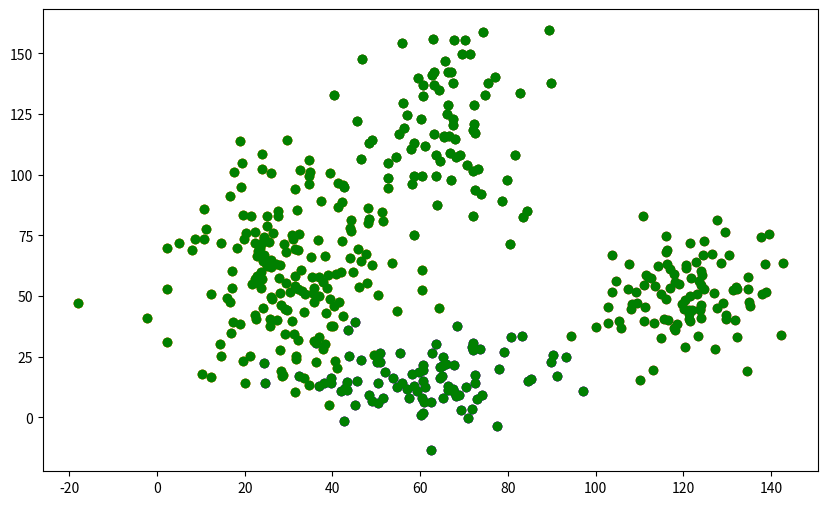
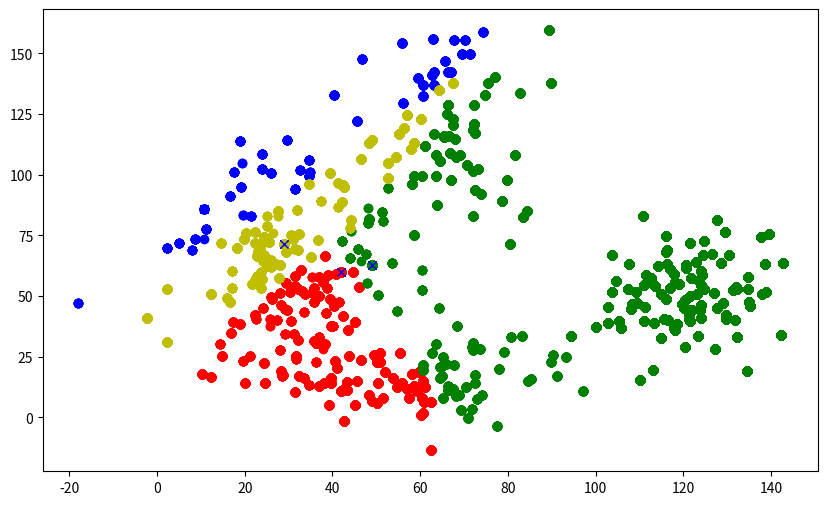
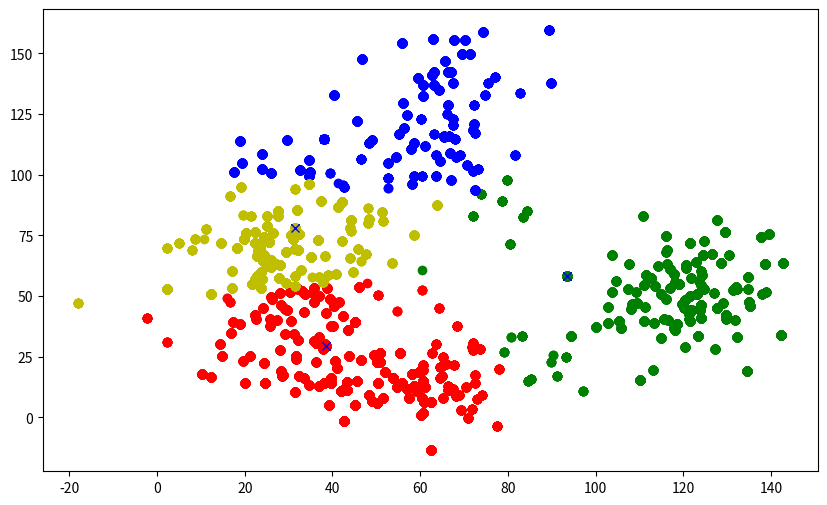
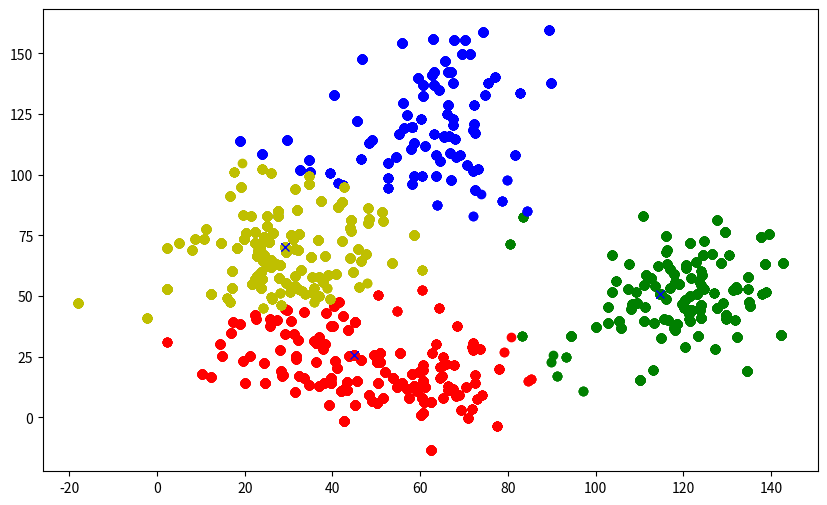
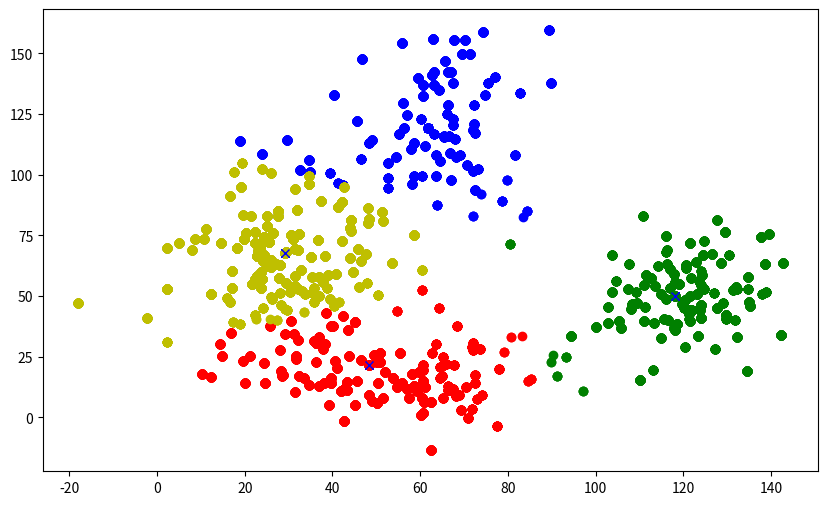
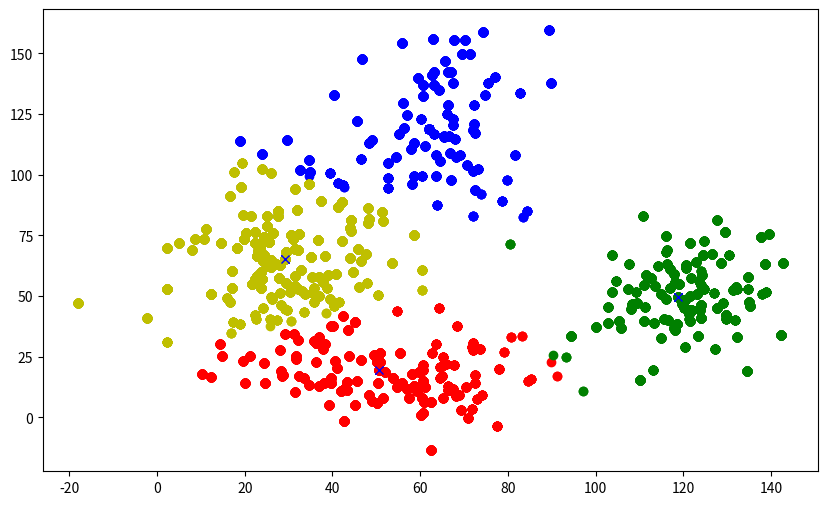
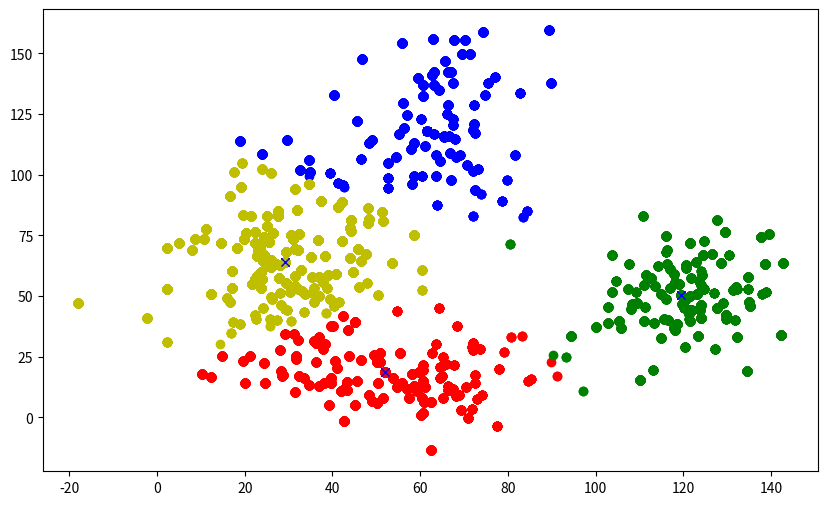
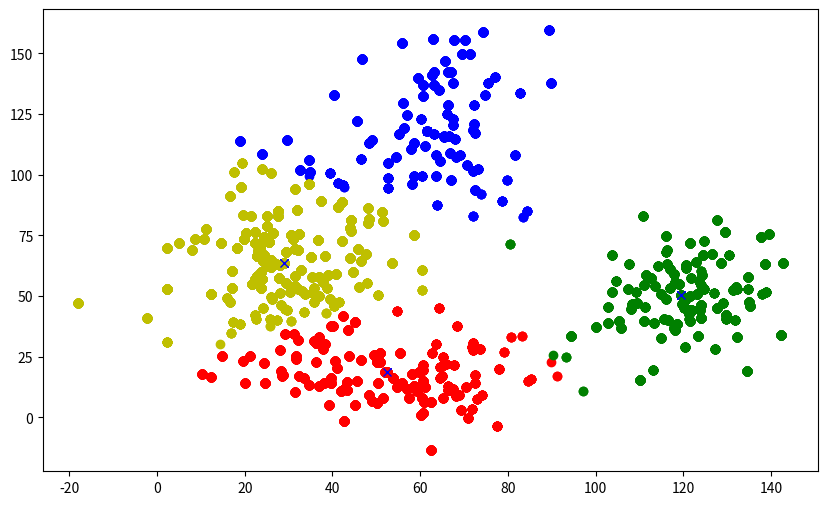

Source code (Python) for these figures, in order:
#coding:utf-8
import numpy as np
from numpy.linalg import cholesky
import matplotlib.pyplot as plt

colorlist = ['r','g','b','y']
#change here to test ramdom init.
seedcount = 0
def gen_normal(m,sigma,num):
    global seedcount
    np.random.seed(seedcount)
    seedcount+=1
    s = np.random.normal(m, sigma, num )
    #print(s)
    #show_hori(s)
    return s

def show_hori(s):
    plt.hist(s, 30, normed=True)
    plt.show()

def D(p1,p2):
    x1 = p1[0]
    y1 = p1[1]
    x2 = p2[0]
    y2 = p2[1]
    return(round((((x1-x2)**2+(y1-y2)**2)),2))

def kmeans(data,k):
    plt.clf() 
    print('#####K-MEANS BEGIN#####')
    # initialize groups
    num = len(data)
    init = np.random.randint(0,num,k).tolist()
    # init G(roups)
    G = [[]for row in range(k)]
    C = [[]for row in range(k)]
    print(G)
    for i in range(k):
        G[i].append(data[init[i]])
        C[i]=data[init[i]]
    #print(G)
    print(C)
    unstable_flag = 1
    roundcount = 0
    while (unstable_flag):
        roundcount += 1 
        plt.clf() 
        unstable_flag = 0
        # step 2
        for node in data:
            # find nearest centroid
            shortest = 0xFFFFFFF
            nearest_centroid = 0
            for centriod in C:
                dist = D(centriod,node)
                #print("[*]node{}{} nearer to {} D={} ".format(data.index(node),node,centriod,dist))
                
                if (dist<shortest):
                    #print("dist{}<sh{}".format(dist,shortest))
                    shortest = dist
                    nearest_centroid = centriod
            nearest_index = C.index(nearest_centroid)
            # moved
            if node not in G[nearest_index]:
                unstable_flag = 1
                for i in range(k):
                    if node in G[i]:
                        G[i].remove(node)
                        break
                G[nearest_index].append(node)
                print("[+]node{}{} nearer to {} D={} {}-->{}".format(data.index(node),node,centriod,dist,i,nearest_index))
        # step 3
        for i in range(k):
            sumx = 0
            sumy = 0
            showx = []
            showy = []
            for j in range(len(G[i])):
                sumx += G[i][j][0]
                sumy += G[i][j][1]
                showx.append(G[i][j][0])
                showy.append(G[i][j][1])
                
                xyshow(showx,showy,colorlist[i])
                plt.plot([C[i][0]],[C[i][1]],'bx')
            C[i][0] = round(sumx / len(G[i]),2)
            C[i][1] = round(sumy / len(G[i]),2)
            #print(C[i])
        plt.show()
        plt.pause(0.3)
        plt.savefig("round{}.png".format(roundcount))
        #print(G)
        print(C)
        #show
        






def xyshow(x,y,color):
    plt.figure(1,figsize=(10,6))
    plt.plot(x,y,color + 'o')

if __name__ == '__main__':
    
    x1 = gen_normal(120,10,100).tolist()
    y1 = gen_normal(50,15,100).tolist()
    x2 = gen_normal(67,10,80).tolist()
    y2 = gen_normal(120,20,80).tolist()
    x3 = gen_normal(60,15,90).tolist()
    y3 = gen_normal(15,10,90).tolist()
    x4 = gen_normal(30,13,180).tolist()
    y4 = gen_normal(60,24,180).tolist()
    f = open("data.txt","w")
    
    x1.extend(x2)
    y1.extend(y2)
    x1.extend(x3)
    x1.extend(x4)
    y1.extend(y3)
    y1.extend(y4)
    xyshow(x1,y1,'r')
    xyshow(x2,y2,'g')
    xyshow(x3,y3,'b')
    xyshow(x4,y4,'y')
    #plt.plot(x1,y1,'o','r')
    #plt.plot(x2,y2,'o','g')
    #plt.plot(x3,y3,'o','b')
    #plt.plot(x4,y4,'o','y')
    plt.ion()
    plt.show()
    plt.pause(0.3)
    plt.savefig("init.png")
    #print(x1)
    i=0
    data = []
    for _ in x1:
        #print("{:.4f},{:.4f} k={:.3f} i={}".format(x1[i],y1[i],(y1[i]/x1[i]),i))
        f.write("{:.4f},{:.4f}\n".format(x1[i],y1[i]))
        data.append([round(x1[i],2),round(y1[i],2)])
        i+=1
    print(data)
    plt.plot(x1,y1,'co',color = 'g')
    plt.show()
    plt.pause(0.3)
    plt.savefig("init_done.png")
    kmeans(data,4)
    plt.pause(1)
